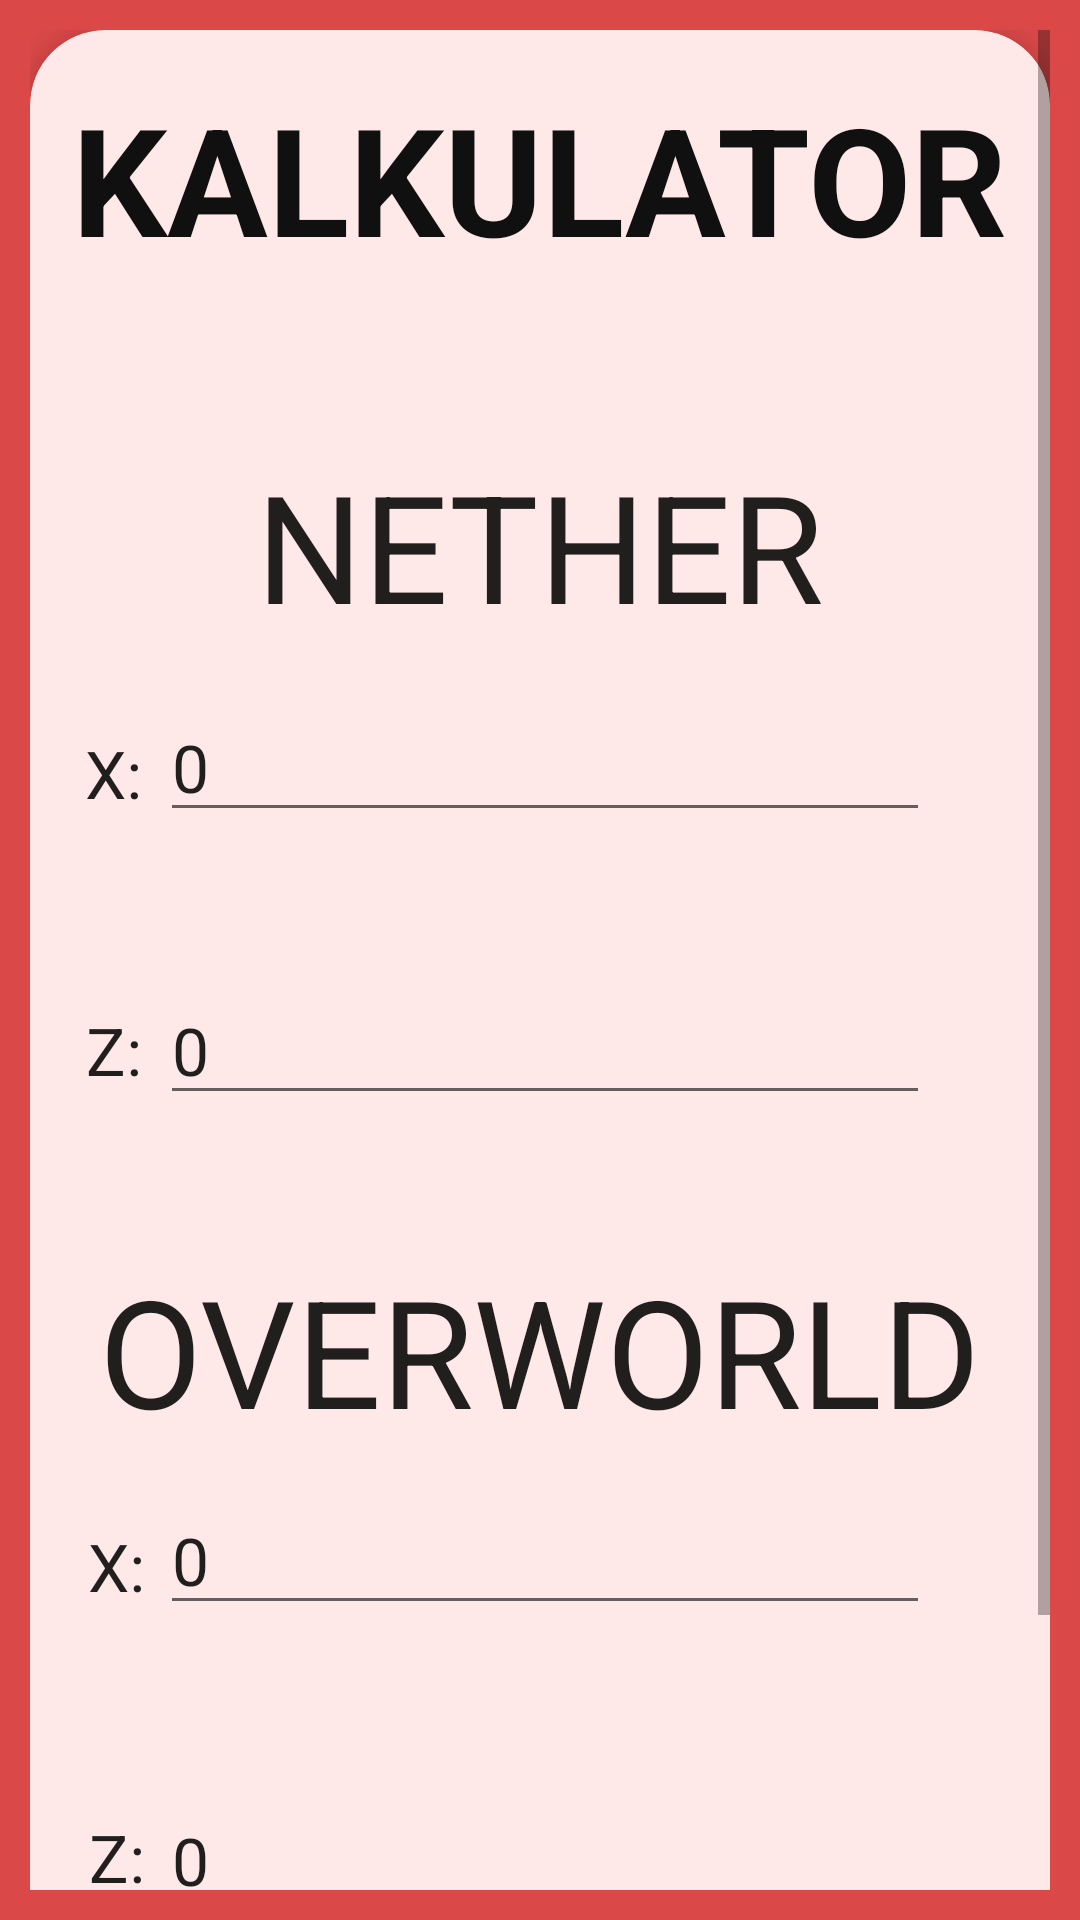

Produce the Android XML layout that renders to this screen, including the resource entries it uses.
<!-- AndroidManifest.xml: application theme Theme.NetherCalculatorApp -->
<!-- res/layout/fragment_main.xml -->
<?xml version="1.0" encoding="utf-8"?>
<androidx.constraintlayout.widget.ConstraintLayout xmlns:android="http://schemas.android.com/apk/res/android"
    xmlns:app="http://schemas.android.com/apk/res-auto"
    xmlns:tools="http://schemas.android.com/tools"
    android:layout_width="match_parent"
    android:layout_height="match_parent"
    android:background="#DA4848"
    android:padding="10dp"
    tools:context=".presentation.fragments.MainFragment">

    

    <ScrollView
        android:layout_width="match_parent"
        android:layout_height="wrap_content"
        app:layout_constraintBottom_toBottomOf="parent"
        app:layout_constraintEnd_toEndOf="parent"
        app:layout_constraintHorizontal_bias="0.5"
        app:layout_constraintStart_toStartOf="parent"
        app:layout_constraintTop_toTopOf="parent">

        <androidx.cardview.widget.CardView
            android:layout_width="match_parent"
            android:layout_height="wrap_content"
            app:cardCornerRadius="25dp"
            app:cardElevation="5dp"
            android:backgroundTint="#FFE8E8">

            <androidx.constraintlayout.widget.ConstraintLayout
                android:layout_width="match_parent"
                android:layout_height="wrap_content">

                <TextView
                    android:id="@+id/textView2"
                    android:layout_width="wrap_content"
                    android:layout_height="wrap_content"
                    android:layout_marginBottom="52dp"
                    android:text="Z:"
                    android:textAppearance="@style/TextAppearance.AppCompat.Large"
                    app:layout_constraintBottom_toTopOf="@+id/textView6"
                    app:layout_constraintEnd_toStartOf="@+id/et_nether_z"
                    app:layout_constraintHorizontal_bias="0.756"
                    app:layout_constraintStart_toStartOf="parent" />

                <EditText
                    android:id="@+id/et_overworld_x"
                    android:layout_width="wrap_content"
                    android:layout_height="wrap_content"
                    android:layout_marginEnd="40dp"
                    android:layout_marginBottom="196dp"
                    android:ems="10"
                    android:inputType="number"
                    android:text="0"
                    android:textAppearance="@style/TextAppearance.AppCompat.Large"
                    app:layout_constraintBottom_toBottomOf="parent"
                    app:layout_constraintEnd_toEndOf="parent" />

                <TextView
                    android:id="@+id/textView5"
                    android:layout_width="wrap_content"
                    android:layout_height="wrap_content"
                    android:layout_marginBottom="16dp"
                    android:text="NETHER"
                    android:textAppearance="@style/TextAppearance.AppCompat.Large"
                    android:textSize="50dp"
                    app:layout_constraintBottom_toTopOf="@+id/et_nether_x"
                    app:layout_constraintEnd_toEndOf="parent"
                    app:layout_constraintStart_toStartOf="parent" />

                <TextView
                    android:id="@+id/textView6"
                    android:layout_width="wrap_content"
                    android:layout_height="wrap_content"
                    android:layout_marginBottom="12dp"
                    android:text="OVERWORLD"
                    android:textAppearance="@style/TextAppearance.AppCompat.Large"
                    android:textSize="50dp"
                    app:layout_constraintBottom_toTopOf="@+id/et_overworld_x"
                    app:layout_constraintEnd_toEndOf="parent"
                    app:layout_constraintStart_toStartOf="parent" />

                <EditText
                    android:id="@+id/et_nether_z"
                    android:layout_width="wrap_content"
                    android:layout_height="wrap_content"
                    android:layout_marginEnd="40dp"
                    android:ems="10"
                    android:inputType="number"
                    android:text="0"
                    android:textAppearance="@style/TextAppearance.AppCompat.Large"
                    app:layout_constraintBaseline_toBaselineOf="@+id/textView2"
                    app:layout_constraintEnd_toEndOf="parent" />

                <EditText
                    android:id="@+id/et_overworld_z"
                    android:layout_width="wrap_content"
                    android:layout_height="wrap_content"
                    android:layout_marginTop="85dp"
                    android:layout_marginEnd="40dp"
                    android:layout_marginBottom="89dp"
                    android:ems="10"
                    android:inputType="number"
                    android:text="0"
                    android:textAppearance="@style/TextAppearance.AppCompat.Large"
                    app:layout_constraintBottom_toBottomOf="parent"
                    app:layout_constraintEnd_toEndOf="parent"
                    app:layout_constraintTop_toTopOf="@+id/textView9"
                    app:layout_constraintVertical_bias="0.3" />

                <EditText
                    android:id="@+id/et_nether_x"
                    android:layout_width="wrap_content"
                    android:layout_height="wrap_content"
                    android:layout_marginTop="205dp"
                    android:layout_marginEnd="40dp"
                    android:layout_marginBottom="206dp"
                    android:ems="10"
                    android:inputType="number"
                    android:text="0"
                    android:textAppearance="@style/TextAppearance.AppCompat.Large"
                    app:layout_constraintBottom_toBottomOf="@+id/textView6"
                    app:layout_constraintEnd_toEndOf="parent"
                    app:layout_constraintTop_toTopOf="@+id/textView3"
                    app:layout_constraintVertical_bias="0.473" />

                <TextView
                    android:id="@+id/textView7"
                    android:layout_width="wrap_content"
                    android:layout_height="wrap_content"
                    android:layout_marginBottom="104dp"
                    android:text="Z:"
                    android:textAppearance="@style/TextAppearance.AppCompat.Large"
                    app:layout_constraintBottom_toBottomOf="parent"
                    app:layout_constraintEnd_toStartOf="@+id/et_overworld_z"
                    app:layout_constraintHorizontal_bias="0.795"
                    app:layout_constraintStart_toStartOf="parent" />

                <TextView
                    android:id="@+id/textView8"
                    android:layout_width="wrap_content"
                    android:layout_height="wrap_content"
                    android:layout_marginTop="28dp"
                    android:text="X:"
                    android:textAppearance="@style/TextAppearance.AppCompat.Large"
                    app:layout_constraintEnd_toStartOf="@+id/et_nether_x"
                    app:layout_constraintHorizontal_bias="0.756"
                    app:layout_constraintStart_toStartOf="parent"
                    app:layout_constraintTop_toBottomOf="@+id/textView5" />

                <TextView
                    android:id="@+id/textView9"
                    android:layout_width="wrap_content"
                    android:layout_height="wrap_content"
                    android:layout_marginTop="24dp"
                    android:text="X:"
                    android:textAppearance="@style/TextAppearance.AppCompat.Large"
                    app:layout_constraintEnd_toStartOf="@+id/et_overworld_x"
                    app:layout_constraintHorizontal_bias="0.795"
                    app:layout_constraintStart_toStartOf="parent"
                    app:layout_constraintTop_toBottomOf="@+id/textView6" />

                <TextView
                    android:id="@+id/textView3"
                    android:layout_width="wrap_content"
                    android:layout_height="wrap_content"
                    android:layout_marginTop="16dp"
                    android:shadowColor="@color/text_shadow"
                    android:shadowDx="2"
                    android:shadowDy="2"
                    android:shadowRadius="4"
                    android:text="KALKULATOR"
                    android:textColor="#101010"
                    android:textSize="50dp"
                    android:textStyle="bold"
                    app:layout_constraintEnd_toEndOf="parent"
                    app:layout_constraintHorizontal_bias="0.498"
                    app:layout_constraintStart_toStartOf="parent"
                    app:layout_constraintTop_toTopOf="parent" />
            </androidx.constraintlayout.widget.ConstraintLayout>
        </androidx.cardview.widget.CardView>

    </ScrollView>


</androidx.constraintlayout.widget.ConstraintLayout>
<!-- resources referenced by this layout -->
<resources>
  <style name="Theme.NetherCalculatorApp" parent="Theme.MaterialComponents.DayNight.DarkActionBar">
          
          <item name="colorPrimary">@color/purple_500</item>
          <item name="colorPrimaryVariant">@color/purple_700</item>
          <item name="colorOnPrimary">@color/white</item>
          
          <item name="colorSecondary">@color/teal_200</item>
          <item name="colorSecondaryVariant">@color/teal_700</item>
          <item name="colorOnSecondary">@color/black</item>
          
          <item name="android:statusBarColor" tools:targetApi="l">?attr/colorPrimaryVariant</item>
          
      </style>
  <!-- not gathered from this repository: default colours our renderer supplied (Android Studio template values) -->
  <color name="purple_500">#FF6200EE</color>
  <color name="purple_700">#FF3700B3</color>
  <color name="teal_200">#FF03DAC5</color>
  <color name="teal_700">#FF018786</color>
  <color name="black">#FF000000</color>
  <color name="white">#FFFFFFFF</color>
</resources>
